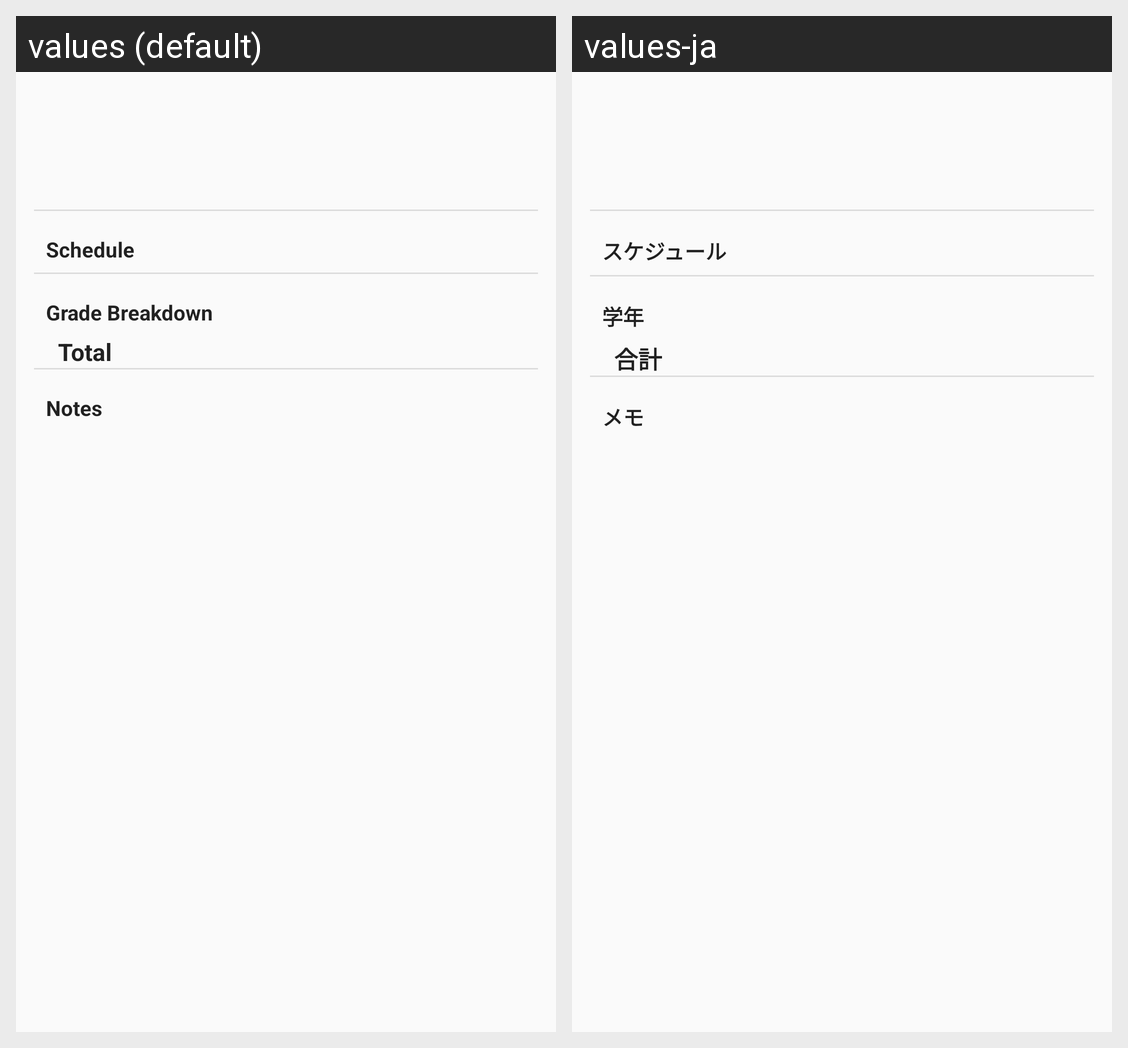

Locale-by-locale string values for the Android screen shown in this grid:
Android screen res/layout/fragment_class_info.xml rendered under 2 locales, left to right: values (default), values-ja. Device: Nexus 5 (rendered at 1080×1920; each locale shown at half size, 540×960, under a caption strip naming it); theme AppTheme.
Strings drawn on this screen, with the default value and each locale's value (text and hints the layout hard-codes, and strings that could not be matched under every locale, appear in the picture but are not listed):

class_schedule
  values: Schedule
  values-ja: スケジュール

grade_breakdown
  values: Grade Breakdown
  values-ja: 学年

total
  values: Total
  values-ja: 合計

notes
  values: Notes
  values-ja: メモ
